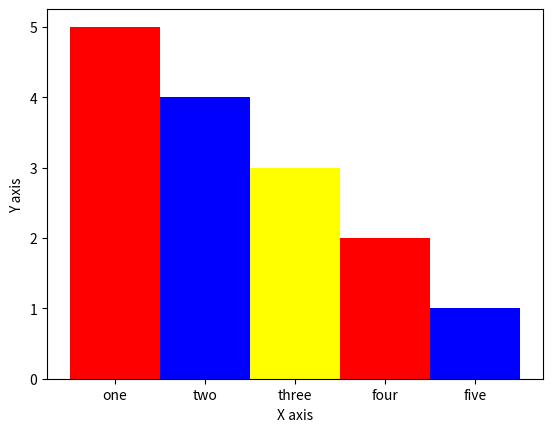

Here is the Python script that generated this plot:
#BAR GRAPH
import matplotlib.pyplot as plt
left=[1,2,3,4,5]
height=[5,4,3,2,1]
tick_label=['one','two','three','four','five']
plt.bar(left,height,tick_label=tick_label,width=1,color=['red','blue','yellow'])
plt.xlabel("X axis")
plt.ylabel("Y axis")
plt.show()
